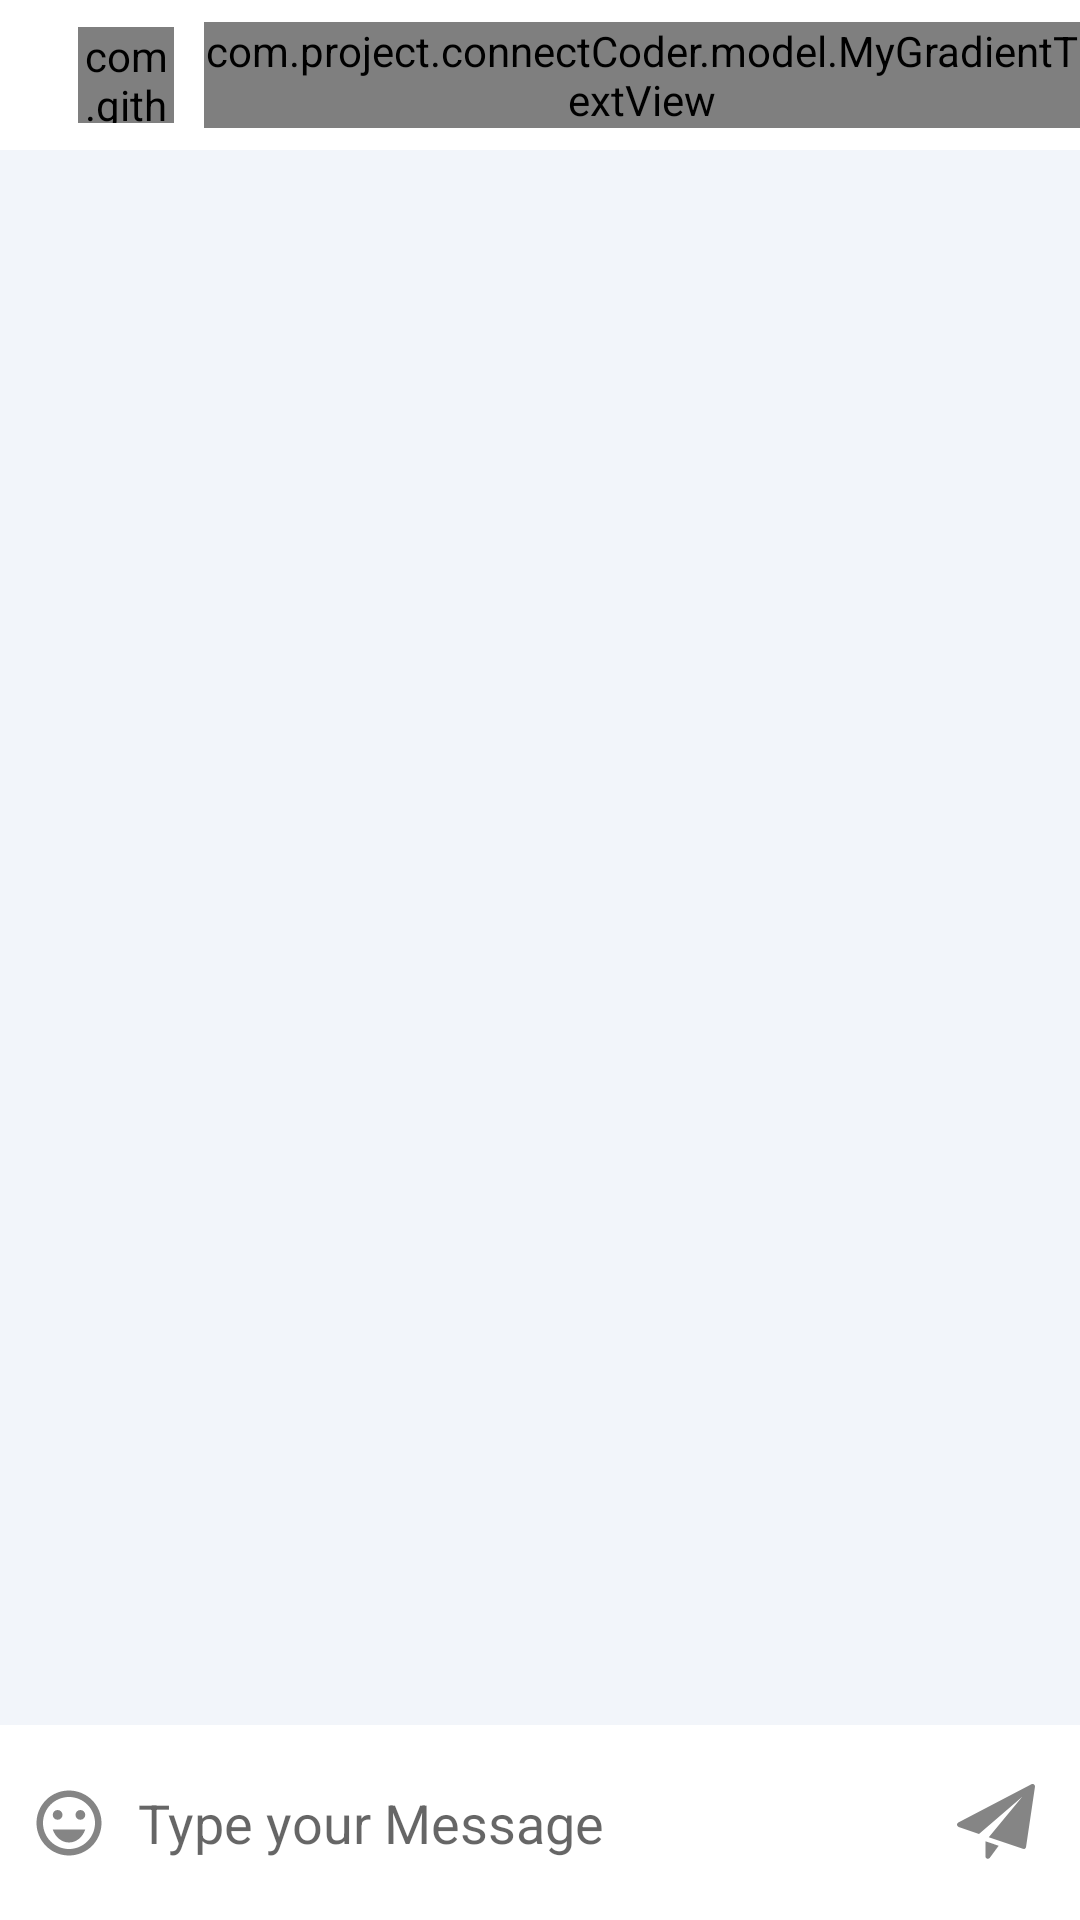

Layout XML and referenced resources for this Android screen:
<!-- AndroidManifest.xml: application theme Theme.ConnectCoder -->
<!-- res/layout/activity_chat_log.xml -->
<?xml version="1.0" encoding="utf-8"?>
<RelativeLayout xmlns:android="http://schemas.android.com/apk/res/android"
    xmlns:app="http://schemas.android.com/apk/res-auto"
    xmlns:tools="http://schemas.android.com/tools"
    android:layout_width="match_parent"
    android:layout_height="match_parent"
    tools:context=".activity.messages.ChatLogActivity">

    <com.google.android.material.appbar.AppBarLayout
        android:id="@+id/chatLogToolbarLayout"
        android:layout_width="match_parent"
        android:layout_height="wrap_content">

        <com.google.android.material.appbar.MaterialToolbar
            android:id="@+id/chatLogToolBar"
            style="@style/Widget.MaterialComponents.Toolbar.Primary"
            android:layout_width="match_parent"
            android:layout_height="50dp"
            android:background="@color/white">

            <RelativeLayout
                android:layout_width="match_parent"
                android:layout_height="match_parent">

                <ImageView
                    android:id="@+id/btn_back"
                    android:layout_width="wrap_content"
                    android:layout_height="match_parent"
                    android:layout_alignParentStart="true"
                    android:src="@drawable/ic_back" />

                <com.github.siyamed.shapeimageview.mask.PorterShapeImageView
                    android:id="@+id/chatUserImage"
                    android:layout_width="32dp"
                    android:layout_height="32dp"
                    android:layout_centerVertical="true"
                    android:layout_marginStart="10dp"
                    android:layout_toEndOf="@+id/btn_back"
                    app:siShape="@drawable/image_bg"
                    app:siSquare="true" />

                <com.project.connectCoder.model.MyGradientTextView
                    android:id="@+id/tv_chat_log_user_name"
                    android:layout_width="wrap_content"
                    android:layout_height="wrap_content"
                    android:layout_centerVertical="true"
                    android:layout_marginStart="10dp"
                    android:layout_toEndOf="@+id/chatUserImage"
                    android:fontFamily="@font/antic"
                    android:textSize="22sp" />

            </RelativeLayout>
        </com.google.android.material.appbar.MaterialToolbar>
    </com.google.android.material.appbar.AppBarLayout>

    <androidx.recyclerview.widget.RecyclerView
        android:id="@+id/chatLogRecyclerView"
        android:layout_width="match_parent"
        android:layout_height="match_parent"
        app:layoutManager="androidx.recyclerview.widget.LinearLayoutManager"
        android:layout_above="@+id/sendMessageWrapper"
        android:layout_below="@+id/chatLogToolbarLayout"
        android:background="@color/edit_text_bg_color" />

    <RelativeLayout
        android:id="@+id/sendMessageWrapper"
        android:layout_width="match_parent"
        android:layout_height="wrap_content"
        android:layout_alignParentBottom="true">

        <ImageView
            android:id="@+id/selectEmoji"
            android:layout_width="26dp"
            android:layout_height="65dp"
            android:layout_centerVertical="true"
            android:layout_marginStart="10dp"
            android:src="@drawable/ic_emoji" />

        <EditText
            android:id="@+id/etTextMessage"
            android:layout_width="match_parent"
            android:layout_height="wrap_content"
            android:layout_centerVertical="true"
            android:layout_toStartOf="@+id/btnSendMessage"
            android:layout_toEndOf="@+id/selectEmoji"
            android:background="@null"
            android:hint="Type your Message"
            android:inputType="textMultiLine"
            android:paddingStart="10dp"
            android:paddingTop="3dp"
            android:paddingEnd="10dp"
            android:paddingBottom="3dp"
            tools:ignore="RtlSymmetry" />

        <ImageView
            android:id="@+id/btnSendMessage"
            android:layout_width="26dp"
            android:layout_height="65dp"
            android:layout_alignParentEnd="true"
            android:layout_centerVertical="true"
            android:layout_marginEnd="15dp"
            android:src="@drawable/ic_send_message" />

    </RelativeLayout>

</RelativeLayout>
<!-- resources referenced by this layout -->
<resources>
  <color name="edit_text_bg_color">#f2f5fa</color>
  <color name="white">#FFFFFFFF</color>
  <!-- drawable ic_emoji (drawable) -->
  <vector xmlns:android="http://schemas.android.com/apk/res/android"
      android:width="64dp"
      android:height="64dp"
      android:tint="#333333"
      android:viewportWidth="24"
      android:alpha="0.6"
      android:viewportHeight="24">
      <path
          android:fillColor="@android:color/white"
          android:pathData="M15.5,9.5m-1.5,0a1.5,1.5 0,1 1,3 0a1.5,1.5 0,1 1,-3 0" />
      <path
          android:fillColor="@android:color/white"
          android:pathData="M8.5,9.5m-1.5,0a1.5,1.5 0,1 1,3 0a1.5,1.5 0,1 1,-3 0" />
      <path
          android:fillColor="@android:color/white"
          android:pathData="M12,18c2.28,0 4.22,-1.66 5,-4H7C7.78,16.34 9.72,18 12,18z" />
      <path
          android:fillColor="@android:color/white"
          android:pathData="M11.99,2C6.47,2 2,6.48 2,12c0,5.52 4.47,10 9.99,10C17.52,22 22,17.52 22,12C22,6.48 17.52,2 11.99,2zM12,20c-4.42,0 -8,-3.58 -8,-8c0,-4.42 3.58,-8 8,-8s8,3.58 8,8C20,16.42 16.42,20 12,20z" />
  </vector>
  <!-- drawable ic_send_message (drawable) -->
  <vector xmlns:android="http://schemas.android.com/apk/res/android"
      android:width="64dp"
      android:height="64dp"
      android:alpha="0.6"
      android:tint="#333333"
      android:viewportWidth="24"
      android:viewportHeight="24">
      <path
          android:fillColor="#FF000000"
          android:pathData="m8.75,17.612v4.638c0,0.324 0.208,0.611 0.516,0.713 0.077,0.025 0.156,0.037 0.234,0.037 0.234,0 0.46,-0.11 0.604,-0.306l2.713,-3.692z" />
      <path
          android:fillColor="#FF000000"
          android:pathData="m23.685,0.139c-0.23,-0.163 -0.532,-0.185 -0.782,-0.054l-22.5,11.75c-0.266,0.139 -0.423,0.423 -0.401,0.722 0.023,0.3 0.222,0.556 0.505,0.653l6.255,2.138 13.321,-11.39 -10.308,12.419 10.483,3.583c0.078,0.026 0.16,0.04 0.242,0.04 0.136,0 0.271,-0.037 0.39,-0.109 0.19,-0.116 0.319,-0.311 0.352,-0.53l2.75,-18.5c0.041,-0.28 -0.077,-0.558 -0.307,-0.722z" />
  </vector>
  <!-- drawable image_bg (drawable) -->
  <?xml version="1.0" encoding="utf-8"?>
  <shape xmlns:android="http://schemas.android.com/apk/res/android"
      android:shape="rectangle">
  
      <solid android:color="@color/white" />
  
      <corners
          android:bottomLeftRadius="8dp"
          android:topLeftRadius="8dp"
          android:topRightRadius="8dp" />
  
  </shape>
  <style name="Theme.ConnectCoder" parent="Theme.MaterialComponents.Light.NoActionBar">
          
          <item name="colorPrimary">@color/purple_500</item>
          <item name="colorPrimaryVariant">@color/purple_700</item>
          <item name="colorOnPrimary">@color/white</item>
          
          <item name="colorSecondary">@color/teal_200</item>
          <item name="colorSecondaryVariant">@color/teal_700</item>
          <item name="colorOnSecondary">@color/black</item>
          
          <item name="android:statusBarColor" tools:targetApi="l">?attr/colorPrimaryVariant</item>
          
          <item name="bottomSheetDialogTheme">@style/AppBottomSheetDialogTheme</item>
      </style>
  <color name="purple_500">#FF6200EE</color>
  <color name="purple_700">#ED7D30EA</color>
  <color name="teal_200">#FF03DAC5</color>
  <color name="teal_700">#FF018786</color>
  <color name="black">#FF000000</color>
  <style name="AppBottomSheetDialogTheme" parent="Theme.Design.Light.BottomSheetDialog">
          <item name="bottomSheetStyle">@style/AppModalStyle</item>
      </style>
  <style name="AppModalStyle" parent="Widget.Design.BottomSheet.Modal">
          <item name="android:background">@drawable/bottom_sheet_bg</item>
      </style>
  <!-- drawable bottom_sheet_bg (drawable) -->
  <?xml version="1.0" encoding="utf-8"?>
  <shape xmlns:android="http://schemas.android.com/apk/res/android"
      android:shape="rectangle">
  
      <solid android:color="@color/white" />
  
      <corners
          android:topLeftRadius="14dp"
          android:topRightRadius="14dp" />
  
  </shape>
</resources>
